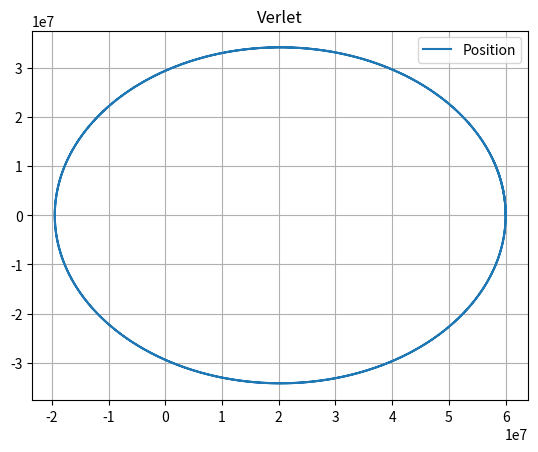

Source code (Python):
import numpy as np
import matplotlib.pyplot as plt

# mass, spring constant, initial position and velocity
G = 6.674*10e-11
M = 6.42*10e23
m = 100
GMm = G * M * m

h = 0
r0 = 6*10e6
e = 0.7

# for circular orbit, v_y = sqrt(GM/r0)
position = np.array([r0 + h, 0, 0])
velocity = np.array([0, e*np.sqrt(G*M/(r0+h)), 0])

# simulation time, timestep and time
t_max = 50000
dt = 1
t_array = np.arange(0, t_max, dt)

# initialise empty lists to record trajectories
pos_list = []

for i in range(len(t_array)):

    # append current state to trajectories
    pos_list.append(position)

    # calculate new position and velocity
    r = position - np.array([0, 0, 0])
    r_mag = np.linalg.norm(r)
    r_norm = r / r_mag

    F_mag = -GMm / r_mag**2
    F = r_norm * F_mag

    if i == 0:
        pos_prev = -(velocity*dt - position)
    else:
        pos_prev = pos_list[i-1]

    a = F / m
    pos_current = position
    position = 2*position - pos_prev + dt*dt*a
    velocity = (1/dt) * (position - pos_current)

# convert trajectory lists into arrays, so they can be sliced
# useful for Assignment 2
pos_x_array = np.array([pos_list[i][0] for i in range(len(pos_list))])
pos_y_array = np.array([pos_list[i][1] for i in range(len(pos_list))])
pos_z_array = np.array([pos_list[i][2] for i in range(len(pos_list))])

# plot the position-time graph
plt.title('Verlet')
plt.grid()
plt.plot(pos_x_array, pos_y_array, label='Position')
plt.legend()
plt.show()
